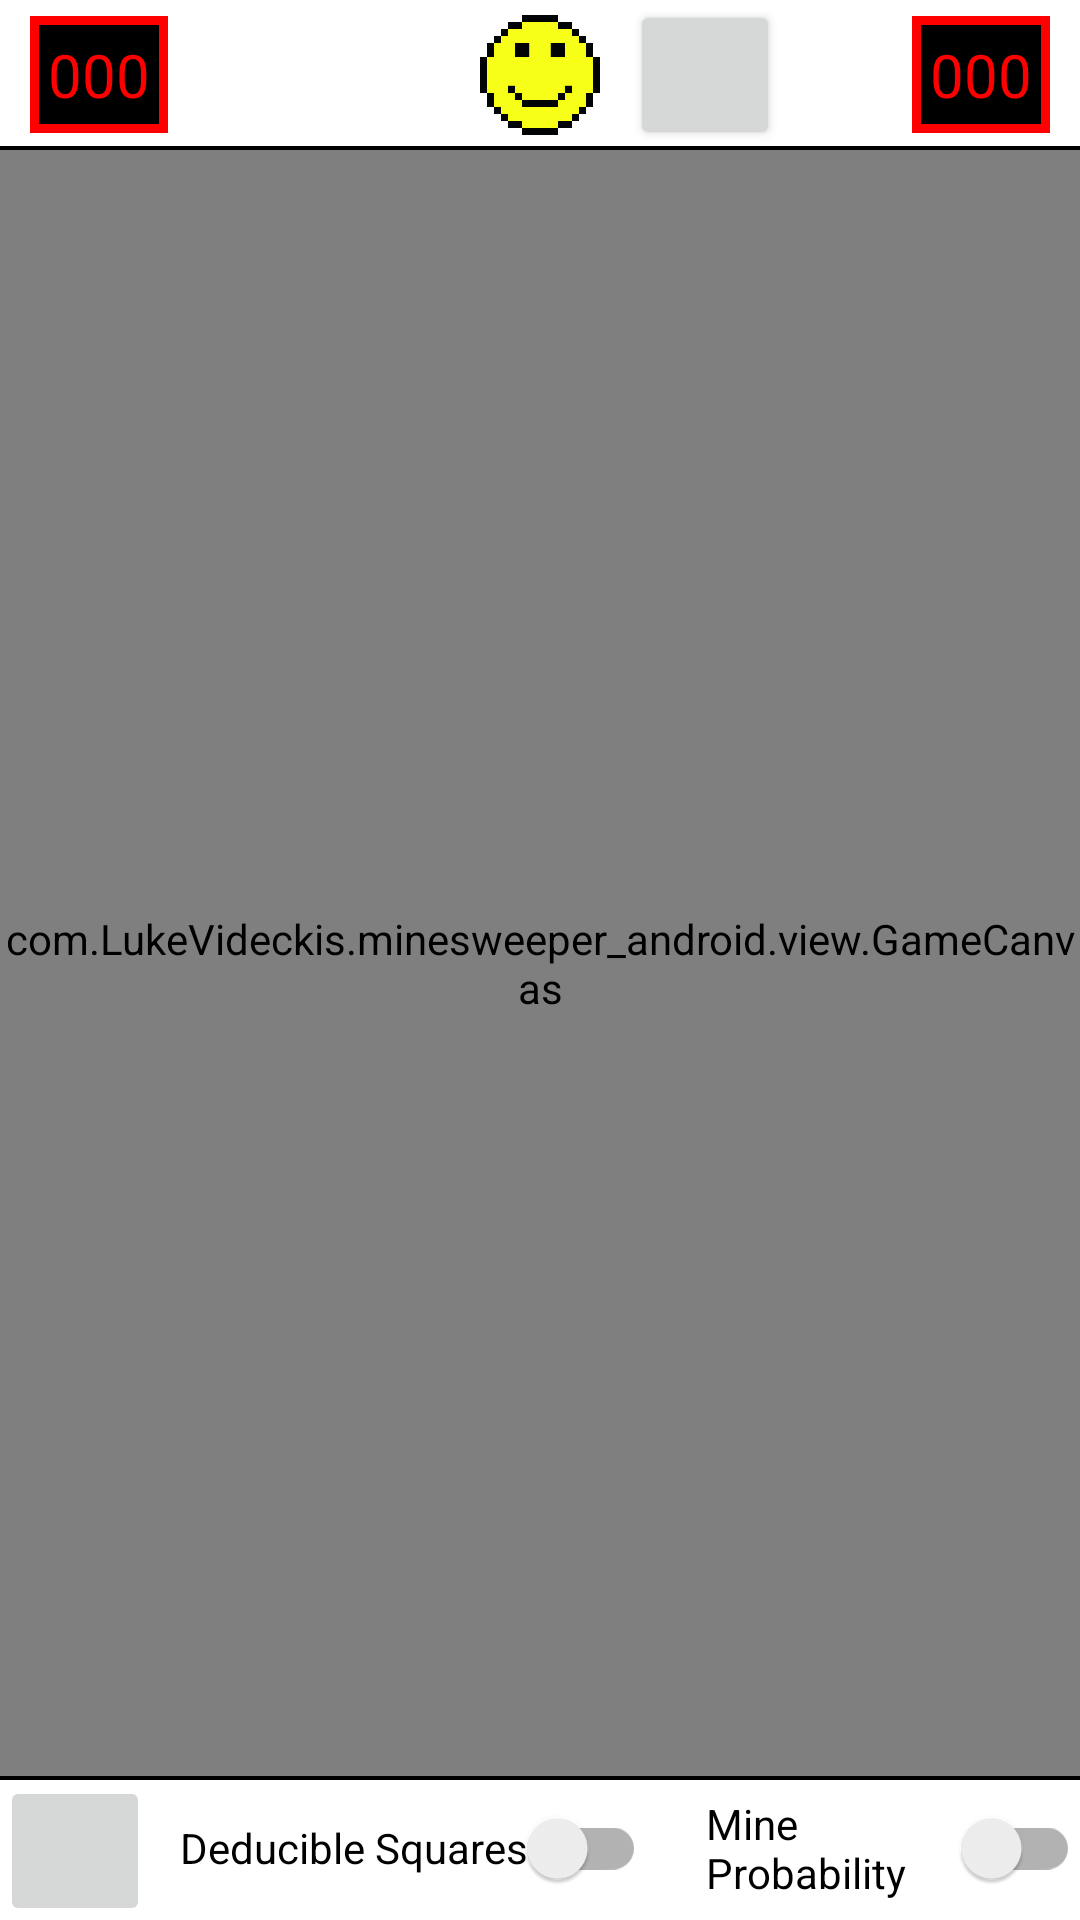

Here is an Android app screen rendered from its layout file. Give the layout XML and the strings, colors and styles it references.
<!-- AndroidManifest.xml: application theme AppTheme -->
<!-- res/layout/game.xml -->
<?xml version="1.0" encoding="utf-8"?>
<RelativeLayout xmlns:android="http://schemas.android.com/apk/res/android"
    xmlns:tools="http://schemas.android.com/tools"
    android:id="@+id/gameLayout"
    android:layout_width="match_parent"
    android:layout_height="match_parent"
    android:background="@color/white"
    android:tag="@string/is_relative_layout">

    <RelativeLayout
        android:id="@+id/topPanel"
        android:layout_width="match_parent"
        android:layout_height="wrap_content"
        android:layout_alignParentTop="true"
        android:background="@drawable/bottom_black_border">

        <TextView
            android:id="@+id/showNumberOfMines"
            android:layout_width="wrap_content"
            android:layout_height="wrap_content"
            android:layout_centerVertical="true"
            android:layout_marginStart="10dp"
            android:background="@drawable/border"
            android:text="000"
            android:textColor="@color/red"
            android:textSize="20sp"
            tools:ignore="HardcodedText" />

        <ImageButton
            android:id="@+id/getHelpButton"
            android:layout_width="50dp"
            android:layout_height="50dp"
            android:layout_centerVertical="true"
            android:layout_marginEnd="10dp"
            android:layout_toStartOf="@id/newGameButton"
            android:src="@drawable/light_bulb_for_hint"
            android:visibility="invisible"
            tools:ignore="ContentDescription" />

        <ImageButton
            android:id="@+id/newGameButton"
            android:layout_width="40dp"
            android:layout_height="40dp"
            android:layout_centerHorizontal="true"
            android:layout_centerVertical="true"
            android:background="@null"
            android:backgroundTint="@color/white"
            android:scaleType="fitCenter"
            android:src="@drawable/smiley_face"
            tools:ignore="ContentDescription" />

        <Button
            android:id="@+id/toggleFlagMode"
            android:layout_width="50dp"
            android:layout_height="50dp"
            android:layout_centerVertical="true"
            android:layout_marginStart="10dp"
            android:layout_toEndOf="@id/newGameButton"
            android:textSize="20sp" />

        <TextView
            android:id="@+id/timeTextView"
            android:layout_width="wrap_content"
            android:layout_height="wrap_content"
            android:layout_alignParentEnd="true"
            android:layout_centerVertical="true"
            android:layout_marginEnd="10dp"
            android:background="@drawable/border"
            android:text="000"
            android:textColor="@color/red"
            android:textSize="20sp"
            tools:ignore="HardcodedText" />
    </RelativeLayout>

    <com.LukeVideckis.minesweeper_android.view.GameCanvas
        android:id="@+id/gridCanvas"
        android:layout_width="wrap_content"
        android:layout_height="wrap_content"
        android:layout_above="@id/bottomPanel"
        android:layout_below="@id/topPanel"
        android:layout_alignParentStart="true"
        android:layout_alignParentEnd="true"
        android:tag="@string/is_game_canvas_layout" />

    <RelativeLayout
        android:id="@+id/bottomPanel"
        android:layout_width="match_parent"
        android:layout_height="48dp"
        android:layout_alignParentBottom="true"
        android:background="@drawable/top_black_border"
        android:orientation="horizontal">

        <LinearLayout
            android:layout_width="wrap_content"
            android:layout_height="match_parent"
            android:layout_centerInParent="true"
            android:orientation="horizontal"
            tools:ignore="UselessParent">

            <ImageButton
                android:id="@+id/checkLogicalCorrectness"
                android:layout_width="50dp"
                android:layout_height="50dp"
                android:layout_centerVertical="true"
                android:layout_marginEnd="10dp"
                android:layout_toStartOf="@id/toggleBacktrackingHints"
                android:src="@drawable/baseline_check_circle_24" />

            <androidx.appcompat.widget.SwitchCompat
                android:id="@+id/toggleBacktrackingHints"
                android:layout_width="wrap_content"
                android:layout_height="match_parent"
                android:text="@string/deducible_squares" />

            <androidx.appcompat.widget.SwitchCompat
                android:id="@+id/toggleMineProbability"
                android:layout_width="wrap_content"
                android:layout_height="match_parent"
                android:layout_marginStart="20dp"
                android:text="@string/show_mine_probability" />
        </LinearLayout>

    </RelativeLayout>
</RelativeLayout>
<!-- resources referenced by this layout -->
<resources>
  <color name="red">#FF0000</color>
  <color name="white">#FFFFFF</color>
  <!-- drawable border (drawable) -->
  <?xml version="1.0" encoding="utf-8"?>
  <shape xmlns:android="http://schemas.android.com/apk/res/android"
      android:shape="rectangle">
      <solid android:color="@color/black" />
      <stroke
          android:width="3dip"
          android:color="@color/red" />
      <padding
          android:bottom="6dp"
          android:left="6dp"
          android:right="6dp"
          android:top="6dp" />
  </shape>
  <!-- drawable bottom_black_border (drawable) -->
  <?xml version="1.0" encoding="utf-8"?>
  <layer-list xmlns:android="http://schemas.android.com/apk/res/android">
  	<item>
  		<shape android:shape="rectangle">
  			<solid android:color="@color/black" />
  		</shape>
  	</item>
  	<item android:bottom="1.5dp">
  		<shape android:shape="rectangle">
  			<solid android:color="@color/white" />
  		</shape>
  	</item>
  </layer-list>
  <!-- drawable light_bulb_for_hint (drawable) -->
  <vector xmlns:android="http://schemas.android.com/apk/res/android"
  	android:width="35dp"
  	android:height="35dp"
  	android:tint="?attr/colorControlNormal"
  	android:viewportWidth="24"
  	android:viewportHeight="24">
  	<path
  		android:fillColor="@android:color/white"
  		android:pathData="M12,3c-0.46,0 -0.93,0.04 -1.4,0.14C7.84,3.67 5.64,5.9 5.12,8.66c-0.48,2.61 0.48,5.01 2.22,6.56C7.77,15.6 8,16.13 8,16.69V19c0,1.1 0.9,2 2,2h0.28c0.35,0.6 0.98,1 1.72,1s1.38,-0.4 1.72,-1H14c1.1,0 2,-0.9 2,-2v-2.31c0,-0.55 0.22,-1.09 0.64,-1.46C18.09,13.95 19,12.08 19,10C19,6.13 15.87,3 12,3zM14,19h-4v-1h4V19zM14,17h-4v-1h4V17zM12.5,11.41V14h-1v-2.59L9.67,9.59l0.71,-0.71L12,10.5l1.62,-1.62l0.71,0.71L12.5,11.41z" />
  </vector>
  <!-- drawable smiley_face: png bitmap (drawable-nodpi, 4042 bytes) -->
  <!-- drawable top_black_border (drawable) -->
  <?xml version="1.0" encoding="utf-8"?>
  <layer-list xmlns:android="http://schemas.android.com/apk/res/android">
  	<item>
  		<shape android:shape="rectangle">
  			<solid android:color="@color/black" />
  		</shape>
  	</item>
  	<item android:top="1.5dp">
  		<shape android:shape="rectangle">
  			<solid android:color="@color/white" />
  		</shape>
  	</item>
  </layer-list>
  <string name="deducible_squares">Deducible Squares</string>
  <string name="is_game_canvas_layout">is_game_canvas_layout</string>
  <string name="is_relative_layout">is_relative_layout</string>
  <string name="show_mine_probability">Mine Probability</string>
  <style name="AppTheme" parent="Theme.AppCompat.Light.NoActionBar">
  		
  		<item name="colorPrimary">@color/colorPrimary</item>
  		<item name="colorPrimaryDark">@color/colorPrimaryDark</item>
  		<item name="colorAccent">@color/colorAccent</item>
  		<item name="android:windowBackground">@null</item>
  	</style>
  <color name="black">#000000</color>
  <color name="colorPrimary">#6200EE</color>
  <color name="colorPrimaryDark">#3700B3</color>
  <color name="colorAccent">#03DAC5</color>
</resources>
